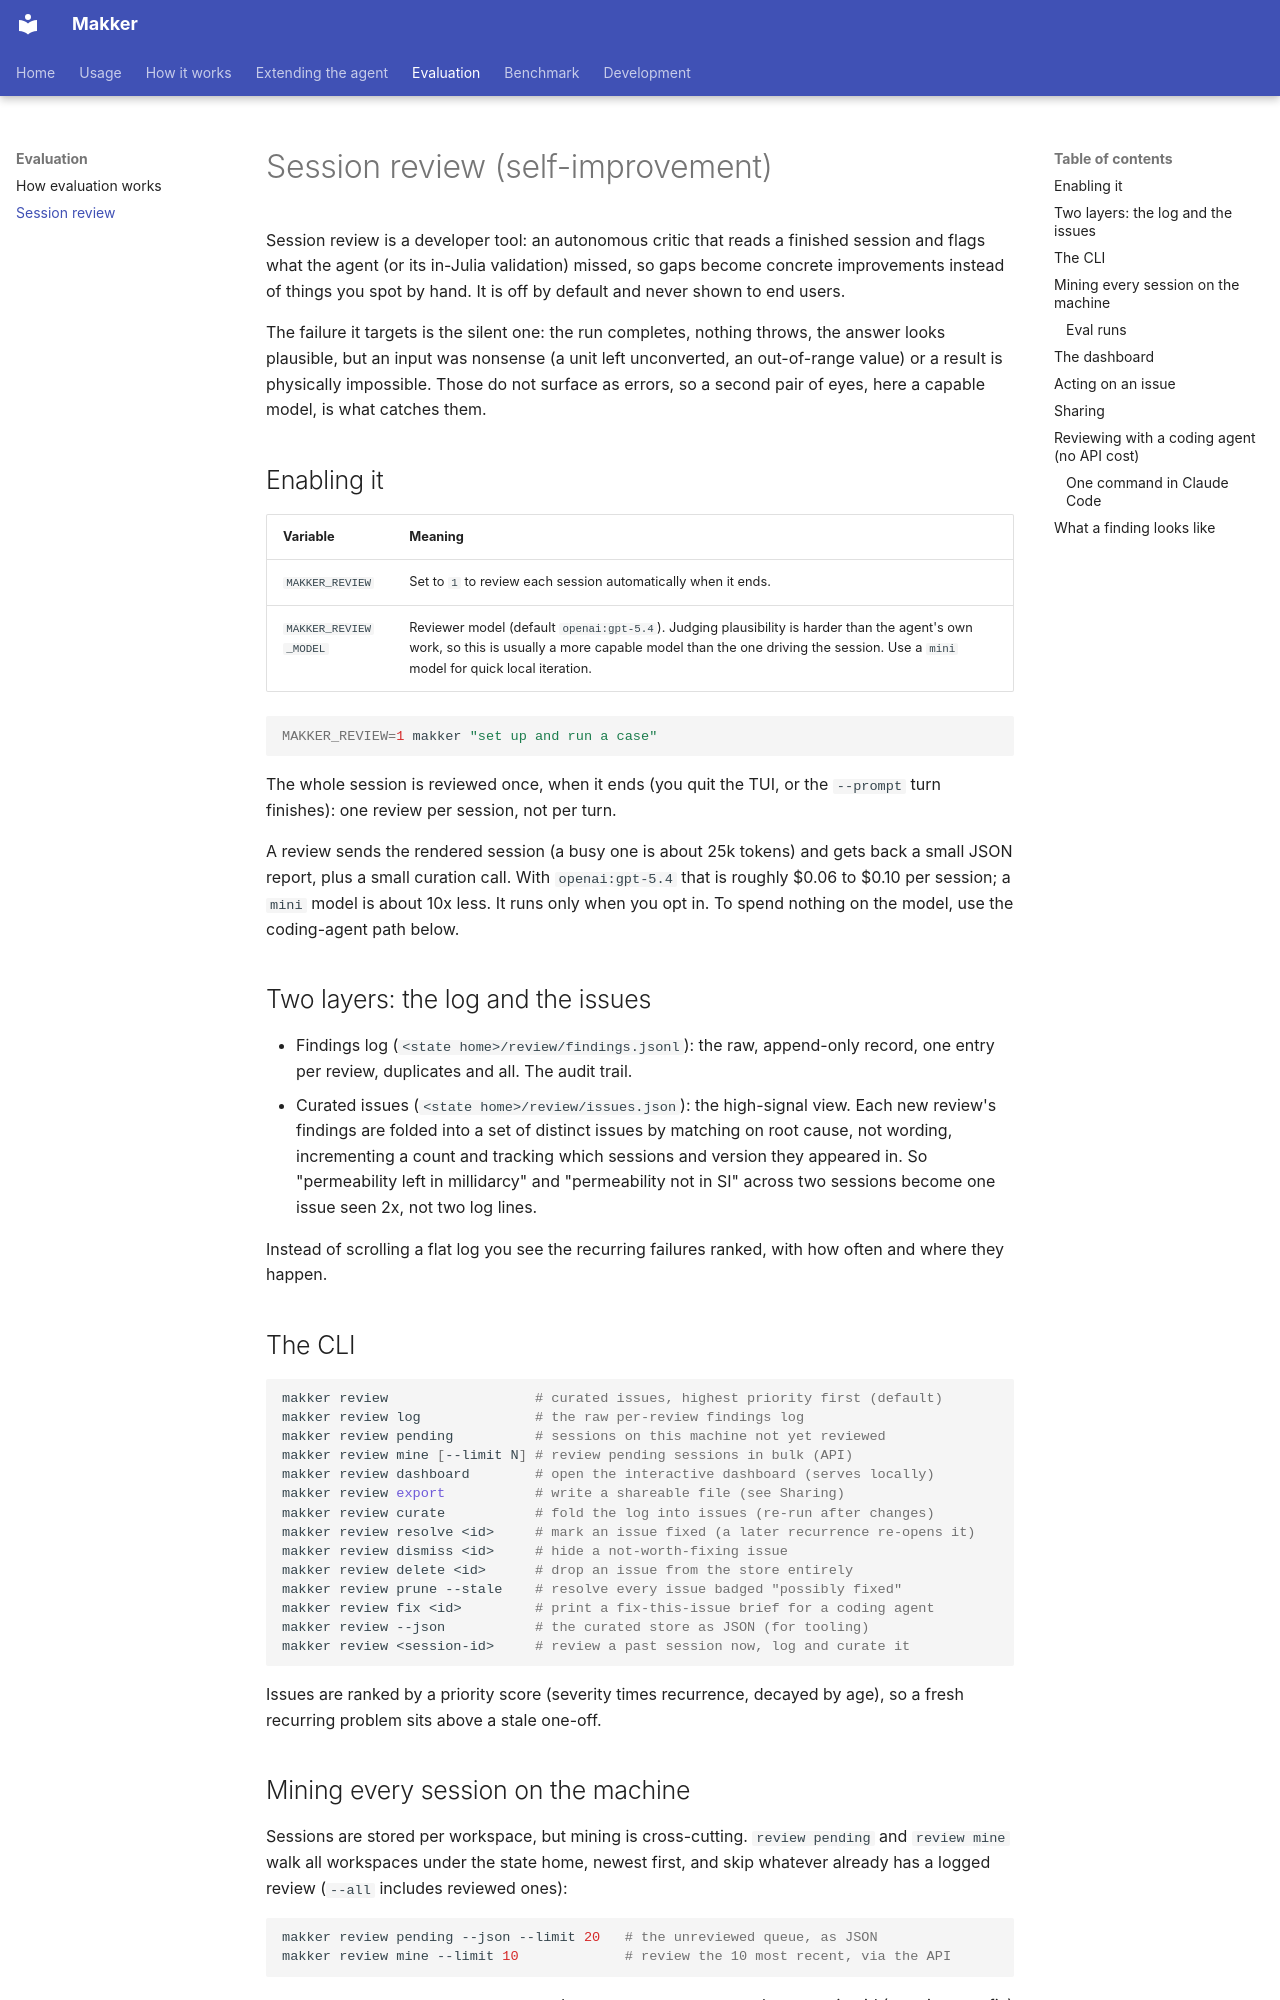

repository: SINTEF-agentlab/makker · page: review/index.html · generator: mkdocs

# Session review (self-improvement)

Session review is a developer tool: an autonomous critic that reads a finished
session and flags what the agent (or its in-Julia validation) missed, so gaps become
concrete improvements instead of things you spot by hand. It is off by default and
never shown to end users.

The failure it targets is the silent one: the run completes, nothing throws, the
answer looks plausible, but an input was nonsense (a unit left unconverted, an
out-of-range value) or a result is physically impossible. Those do not surface as
errors, so a second pair of eyes, here a capable model, is what catches them.

## Enabling it

| Variable | Meaning |
|---|---|
| `MAKKER_REVIEW` | Set to `1` to review each session automatically when it ends. |
| `MAKKER_REVIEW_MODEL` | Reviewer model (default `openai:gpt-5.4`). Judging plausibility is harder than the agent's own work, so this is usually a more capable model than the one driving the session. Use a `mini` model for quick local iteration. |

```bash
MAKKER_REVIEW=1 makker "set up and run a case"
```

The whole session is reviewed once, when it ends (you quit the TUI, or the `--prompt`
turn finishes): one review per session, not per turn.

A review sends the rendered session (a busy one is about 25k tokens) and gets back a
small JSON report, plus a small curation call. With `openai:gpt-5.4` that is roughly
$0.06 to $0.10 per session; a `mini` model is about 10x less. It runs only when you
opt in. To spend nothing on the model, use the coding-agent path below.

## Two layers: the log and the issues

- Findings log (`<state home>/review/findings.jsonl`): the raw, append-only record,
  one entry per review, duplicates and all. The audit trail.
- Curated issues (`<state home>/review/issues.json`): the high-signal view. Each new
  review's findings are folded into a set of distinct issues by matching on root
  cause, not wording, incrementing a count and tracking which sessions and version
  they appeared in. So "permeability left in millidarcy" and "permeability not in SI"
  across two sessions become one issue seen 2x, not two log lines.

Instead of scrolling a flat log you see the recurring failures ranked, with how often
and where they happen.

## The CLI

```bash
makker review                  # curated issues, highest priority first (default)
makker review log              # the raw per-review findings log
makker review pending          # sessions on this machine not yet reviewed
makker review mine [--limit N] # review pending sessions in bulk (API)
makker review dashboard        # open the interactive dashboard (serves locally)
makker review export           # write a shareable file (see Sharing)
makker review curate           # fold the log into issues (re-run after changes)
makker review resolve <id>     # mark an issue fixed (a later recurrence re-opens it)
makker review dismiss <id>     # hide a not-worth-fixing issue
makker review delete <id>      # drop an issue from the store entirely
makker review prune --stale    # resolve every issue badged "possibly fixed"
makker review fix <id>         # print a fix-this-issue brief for a coding agent
makker review --json           # the curated store as JSON (for tooling)
makker review <session-id>     # review a past session now, log and curate it
```

Issues are ranked by a priority score (severity times recurrence, decayed by age), so
a fresh recurring problem sits above a stale one-off.

## Mining every session on the machine

Sessions are stored per workspace, but mining is cross-cutting. `review pending` and
`review mine` walk all workspaces under the state home, newest first, and skip
whatever already has a logged review (`--all` includes reviewed ones):

```bash
makker review pending --json --limit 20   # the unreviewed queue, as JSON
makker review mine --limit 10             # review the 10 most recent, via the API
```

`review <id>`, `review prompt <id>`, and `review ingest <id>` resolve a session id (or
unique prefix) from any workspace, so the coding-agent loop below works on the whole
backlog too.
